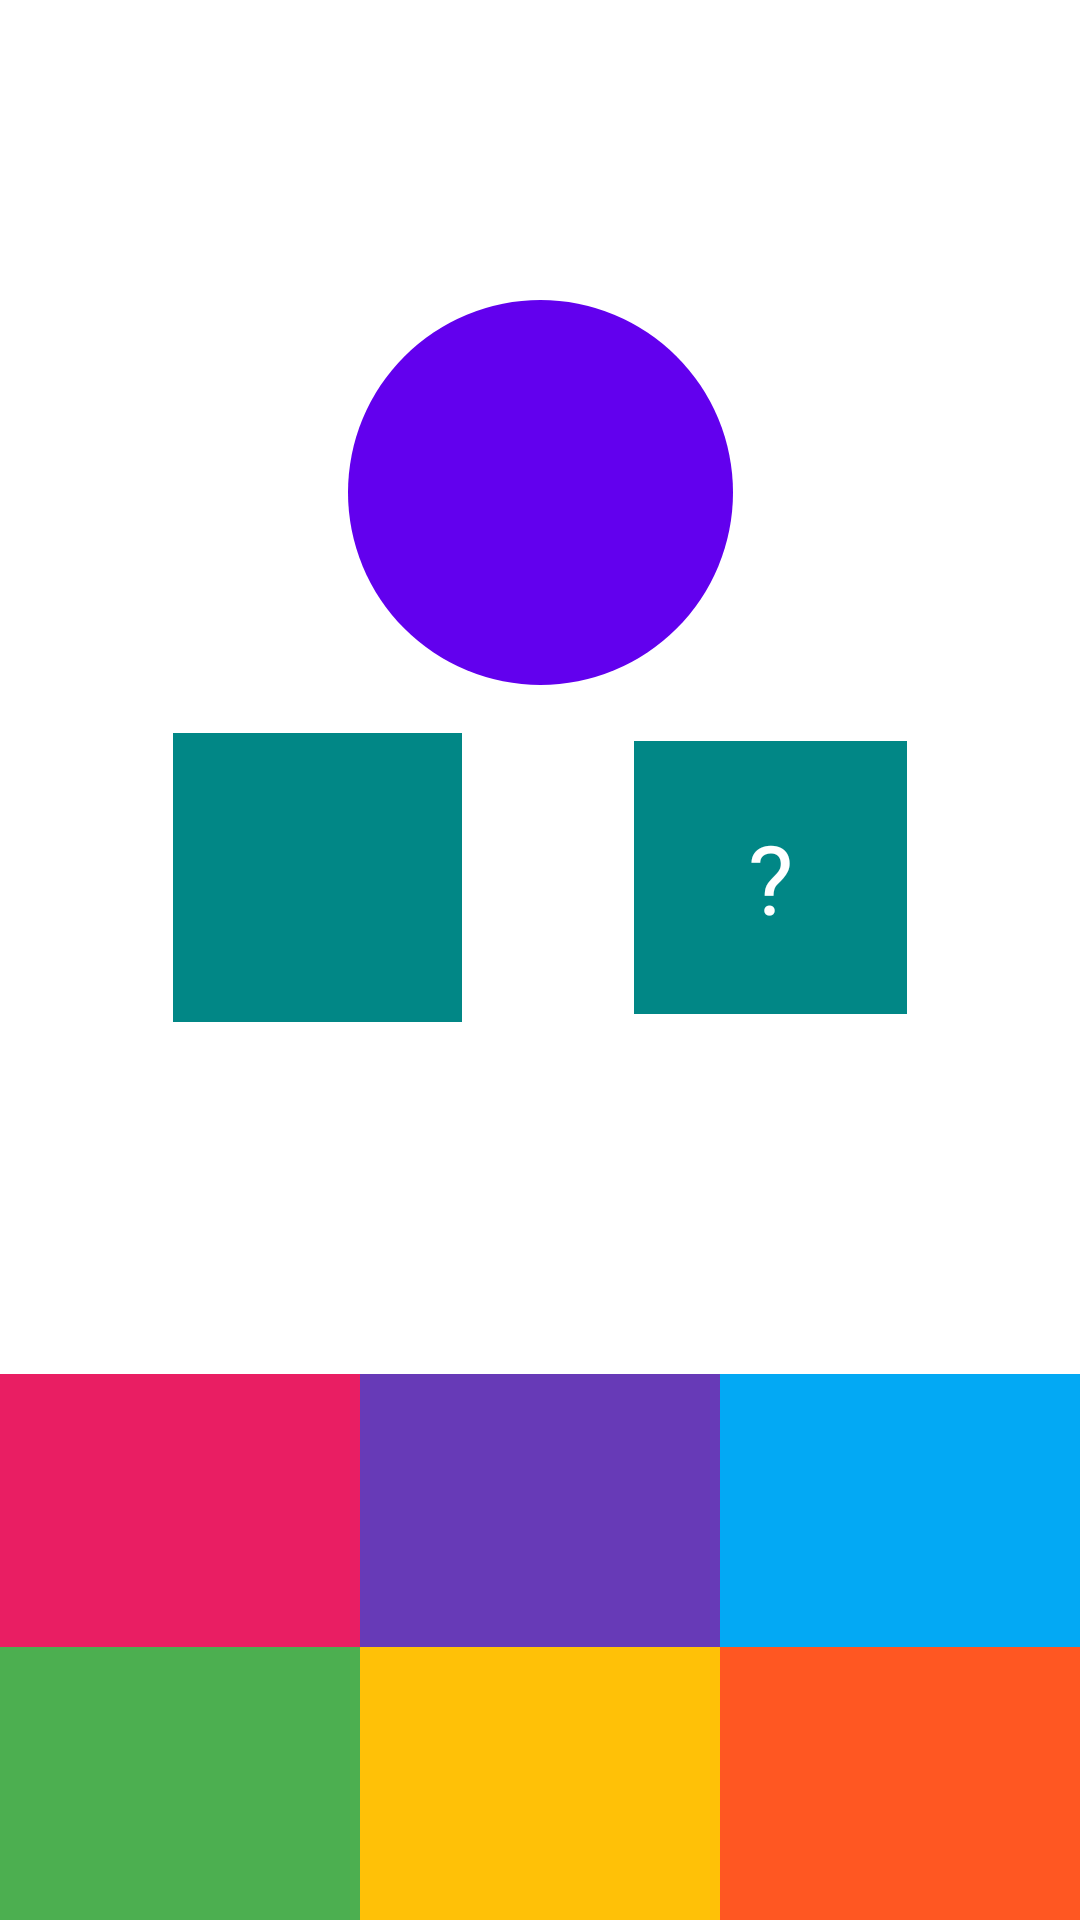

Reconstruct the res/layout file that produces this screen, plus the resources it refers to.
<!-- AndroidManifest.xml: application theme Theme.Composition -->
<!-- res/layout/fragment_game.xml -->
<?xml version="1.0" encoding="utf-8"?>
<androidx.constraintlayout.widget.ConstraintLayout xmlns:android="http://schemas.android.com/apk/res/android"
    xmlns:app="http://schemas.android.com/apk/res-auto"
    xmlns:tools="http://schemas.android.com/tools"
    android:layout_width="match_parent"
    android:layout_height="match_parent"
    tools:context=".presentation.GameFragment">

    <TextView
        android:id="@+id/tvTimer"
        android:layout_width="wrap_content"
        android:layout_height="wrap_content"
        android:layout_margin="8dp"
        android:textColor="@color/purple_500"
        android:textSize="24sp"
        android:textStyle="bold"
        app:layout_constraintEnd_toEndOf="parent"
        app:layout_constraintStart_toStartOf="parent"
        app:layout_constraintTop_toTopOf="parent"
        tools:text="00:00" />

    <TextView
        android:id="@+id/tvSum"
        style="@style/style_question"
        android:layout_width="0dp"
        android:layout_height="wrap_content"
        android:layout_marginTop="100dp"
        android:background="@drawable/circle_sum"
        app:layout_constraintDimensionRatio="1:1"
        app:layout_constraintEnd_toEndOf="parent"
        app:layout_constraintStart_toStartOf="parent"
        app:layout_constraintTop_toTopOf="parent"
        tools:text="10" />

    <TextView
        android:id="@+id/tvVisibleNumber"
        style="@style/style_question"
        android:layout_width="0dp"
        android:layout_height="wrap_content"
        android:layout_marginTop="16dp"
        android:background="@color/teal_700"
        android:padding="24dp"
        app:layout_constraintDimensionRatio="1:1"
        app:layout_constraintEnd_toStartOf="@id/tvQuestionNumber"
        app:layout_constraintStart_toStartOf="parent"
        app:layout_constraintTop_toBottomOf="@id/tvSum"
        tools:text="6" />

    <TextView
        android:id="@+id/tvQuestionNumber"
        style="@style/style_option"
        android:layout_width="0dp"
        android:layout_height="wrap_content"
        android:layout_marginTop="16dp"
        android:background="@color/teal_700"
        android:padding="24dp"
        android:text="@string/symbol_question"
        app:layout_constraintBottom_toBottomOf="@+id/tvVisibleNumber"
        app:layout_constraintDimensionRatio="1:1"
        app:layout_constraintEnd_toEndOf="parent"
        app:layout_constraintStart_toEndOf="@id/tvVisibleNumber"
        app:layout_constraintTop_toBottomOf="@id/tvSum" />

    <TextView
        android:id="@+id/tvOption4"
        style="@style/style_option"
        android:layout_width="0dp"
        android:layout_height="wrap_content"
        android:background="#4CAF50"
        android:padding="24dp"
        app:layout_constraintBottom_toBottomOf="parent"
        app:layout_constraintEnd_toStartOf="@+id/tvOption5"
        app:layout_constraintHorizontal_bias="0.5"
        app:layout_constraintHorizontal_weight="1"
        app:layout_constraintStart_toStartOf="parent"
        tools:text="4" />

    <TextView
        android:id="@+id/tvOption5"
        style="@style/style_option"
        android:layout_width="0dp"
        android:layout_height="wrap_content"
        android:background="#FFC107"
        android:padding="24dp"
        app:layout_constraintBottom_toBottomOf="parent"
        app:layout_constraintEnd_toStartOf="@+id/tvOption6"
        app:layout_constraintHorizontal_bias="0.5"
        app:layout_constraintHorizontal_weight="1"
        app:layout_constraintStart_toEndOf="@+id/tvOption4"
        tools:text="5" />

    <TextView
        android:id="@+id/tvOption6"
        style="@style/style_option"
        android:layout_width="0dp"
        android:layout_height="wrap_content"
        android:background="#FF5722"
        android:padding="24dp"
        app:layout_constraintBottom_toBottomOf="parent"
        app:layout_constraintEnd_toEndOf="parent"
        app:layout_constraintHorizontal_bias="0.5"
        app:layout_constraintHorizontal_weight="1"
        app:layout_constraintStart_toEndOf="@+id/tvOption5"
        tools:text="6" />

    <TextView
        android:id="@+id/tvOption1"
        style="@style/style_option"
        android:layout_width="0dp"
        android:layout_height="wrap_content"
        android:background="#E91E63"
        android:padding="24dp"
        app:layout_constraintBottom_toTopOf="@id/tvOption4"
        app:layout_constraintEnd_toStartOf="@+id/tvOption5"
        app:layout_constraintHorizontal_bias="0.5"
        app:layout_constraintHorizontal_weight="1"
        app:layout_constraintStart_toStartOf="parent"
        tools:text="1" />

    <TextView
        android:id="@+id/tvOption2"
        style="@style/style_option"
        android:layout_width="0dp"
        android:layout_height="wrap_content"
        android:background="#673AB7"
        android:padding="24dp"
        app:layout_constraintBottom_toTopOf="@id/tvOption5"
        app:layout_constraintEnd_toStartOf="@+id/tvOption6"
        app:layout_constraintHorizontal_bias="0.5"
        app:layout_constraintHorizontal_weight="1"
        app:layout_constraintStart_toEndOf="@+id/tvOption4"
        tools:text="2" />

    <TextView
        android:id="@+id/tvOption3"
        style="@style/style_option"
        android:layout_width="0dp"
        android:layout_height="wrap_content"
        android:background="#03A9F4"
        android:padding="24dp"
        app:layout_constraintBottom_toTopOf="@id/tvOption6"
        app:layout_constraintEnd_toEndOf="parent"
        app:layout_constraintHorizontal_bias="0.5"
        app:layout_constraintHorizontal_weight="1"
        app:layout_constraintStart_toEndOf="@+id/tvOption5"
        tools:text="3" />

    <TextView
        android:id="@+id/tvPercentCorrect"
        android:layout_width="0dp"
        android:layout_height="wrap_content"
        android:layout_margin="8dp"
        android:textSize="16sp"
        app:layout_constraintBottom_toTopOf="@id/tvOption1"
        app:layout_constraintEnd_toEndOf="parent"
        app:layout_constraintStart_toStartOf="parent"
        app:layout_constraintTop_toBottomOf="@id/tvVisibleNumber"
        app:layout_constraintVertical_bias="0.497"
        tools:text="@string/progress_answers" />

    <ProgressBar
        android:id="@+id/progressBar"
        style="?android:attr/progressBarStyleHorizontal"
        android:layout_width="0dp"
        android:layout_height="wrap_content"
        android:layout_margin="8dp"
        android:secondaryProgressTint="#000048"
        app:layout_constraintEnd_toEndOf="parent"
        app:layout_constraintStart_toStartOf="parent"
        app:layout_constraintTop_toBottomOf="@+id/tvPercentCorrect" />


</androidx.constraintlayout.widget.ConstraintLayout>
<!-- resources referenced by this layout -->
<resources>
  <!-- drawable circle_sum (drawable) -->
  <?xml version="1.0" encoding="utf-8"?>
  <shape xmlns:android="http://schemas.android.com/apk/res/android"
      android:shape="oval"
      android:tint="@color/design_default_color_primary">
  
  </shape>
  <string name="progress_answers">Правильных ответов %s (минимум %s)</string>
  <string name="symbol_question">\?</string>
  <style name="style_option">
          <item name="android:textColor">@color/white</item>
          <item name="android:textSize">32sp</item>
          <item name="android:padding">24dp</item>
          <item name="android:gravity">center</item>
      </style>
  <style name="style_question">
          <item name="android:textColor">@color/white</item>
          <item name="android:textSize">36sp</item>
          <item name="android:padding">40dp</item>
          <item name="android:textStyle">bold</item>
          <item name="android:gravity">center</item>
      </style>
  <!-- not gathered from this repository: default colours our renderer supplied (Android Studio template values) -->
  <color name="purple_500">#FF6200EE</color>
  <color name="teal_700">#FF018786</color>
  <color name="white">#FFFFFFFF</color>
</resources>
